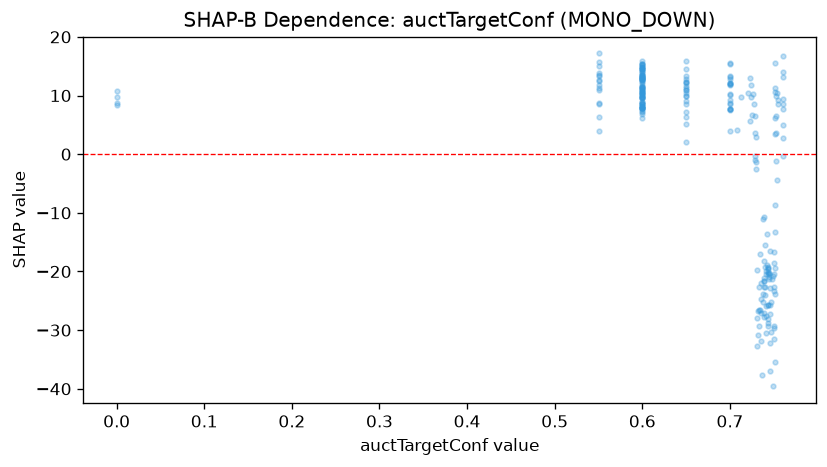

The table this chart was drawn from, first rows:
feature_value, shap_value
0.6, 8.488
0.6, 7.844
0.6, 14.28
0.6, 11.33
0.733, -22.73
0.6, 8.042
0.55, 8.625
0.0, 8.688
0.0, 8.43
0.739, -21.64
0.6, 12.61
0.75, -29.32
0.6, 13.22
0.65, 11.3
0.6, 11.42
0.65, 6.368
0.6, 10.94
0.65, 5.069
0.6, 13.44
0.74, -22.57
0.6, 9.698
0.55, 15.72
0.6, 12.82
0.735, -27.01
0.738, -11.11
0.743, -25.72
0.746, -32.22
0.729, -0.3475
0.742, -13.64
0.55, 12.47
0.6, 8.175
0.742, -18.85
0.6, 8.784
0.6, 7.841
0.6, 7.371
0.752, -8.583
0.65, 12.26
0.65, 9.999
0.6, 7.664
0.6, 10.68
0.6, 6.213
0.729, 6.506
0.76, 9.397
0.65, 11.67
0.744, -20.02
0.65, 9.087
0.735, -31.86
0.6, 8.575
0.741, -25.96
0.746, -36.96
0.6, 8.032
0.75, -22.66
0.76, -0.2596
0.65, 9.835
0.65, 10.97
0.65, 15.84
0.752, 3.481
0.6, 13.05
0.739, -21.05
0.55, 17.17
... 192 more rows
